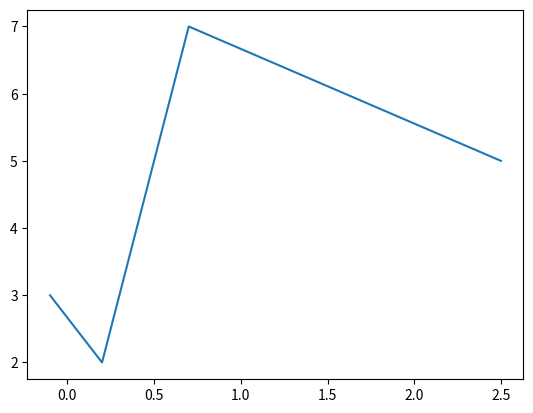

Reproduce this figure in Python. (Note: this script raises an exception after producing the figure.)
%matplotlib widget
import matplotlib.pyplot as plt
import numpy as np

x = [-0.1,0.2,0.7,2.5]
y = [3,2,7,5]

plt.plot(x, y)
plt.show()

import ipywidgets as widgets

def f(x):
    return x**2

widgets.interact(f, x=10);

%matplotlib inline
import ipywidgets as widgets
import matplotlib.pyplot as plt
import numpy as np

@widgets.interact
def plot_signal(f=(1,100),tmax=(0.1,1,0.01), tone_amp = (0.0,2,0.1), noise_amp = (0.0,2,0.1)):
    
    plt.figure(2,(15,5))
    t = np.linspace(0,tmax,1000)
    p = np.sin(2*np.pi*f*t)*tone_amp
    noise = np.random.randn(1000)*noise_amp
    
    #fs = 1/(t[1]-t[0])
    #print(f'Abtastfrequenz: {fs:.2f} Hz')
    
    plt.plot(t,p+noise)
    plt.grid(True)
    plt.xlabel('$t$ / s')
    plt.ylabel('$p$ / Pa')
    plt.show()


%matplotlib inline
import ipywidgets as widgets
import matplotlib.pyplot as plt
import numpy as np

def plot_signal(f, tmax, tone_amp, noise_amp):
    
    plt.figure(2,(15,5))
    t = np.linspace(0,tmax,1000)
    p = np.sin(2*np.pi*f*t)*tone_amp
    noise = np.random.randn(1000)*noise_amp
    
    plt.plot(t,p+noise)
    plt.grid(True)
    plt.xlabel('$t$ / s')
    plt.ylabel('$p$ / Pa')
    plt.show()
    
grafik = widgets.interactive(plot_signal, f=(1,100),tmax=(0.1,1,0.01), tone_amp = (0.0,2,0.1), noise_amp = (0.0,2,0.1))
ausgabefenster = grafik.children[-1]
ausgabefenster.layout.height = '5in'
grafik

for param in grafik.children[0:-1]:
    print(param.description,':',param.value)

%matplotlib inline
import ipywidgets as widgets
import matplotlib.pyplot as plt
from glob import glob


impath = '../nb_HA/HA3/img/'
flist = glob(impath+'*.*')

@widgets.interact
def zeig_bild(dateiname=flist):
    im = plt.imread(dateiname)
    plt.figure(3,(15,15))
    plt.imshow(im)
    plt.axis('off')
    plt.show()
